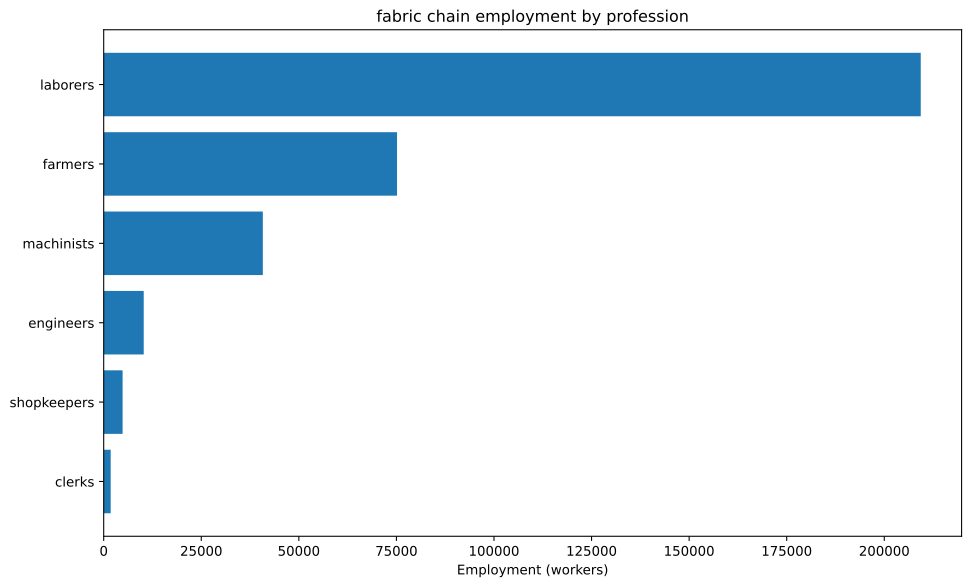

The table this chart was drawn from, first rows:
config, building, profession, employment
building_tooling_workshop+pm_rubber_grip…, building_tooling_workshop, engineers, 344
building_tooling_workshop+pm_rubber_grip…, building_tooling_workshop, laborers, 688
building_tooling_workshop+pm_rubber_grip…, building_tooling_workshop, machinists, 688
building_tooling_workshop+pm_rubber_grip…, building_tooling_workshop, shopkeepers, 344
building_paper_mill+pm_bleached_paper+pm…, building_paper_mill, engineers, 32.95
building_paper_mill+pm_bleached_paper+pm…, building_paper_mill, laborers, 65.91
building_paper_mill+pm_bleached_paper+pm…, building_paper_mill, machinists, 65.91
building_paper_mill+pm_bleached_paper+pm…, building_paper_mill, shopkeepers, 32.95
building_chemical_plant+pm_improved_fert…, building_chemical_plant, engineers, 80.23
building_chemical_plant+pm_improved_fert…, building_chemical_plant, laborers, 160.5
building_chemical_plant+pm_improved_fert…, building_chemical_plant, machinists, 120.3
building_chemical_plant+pm_improved_fert…, building_chemical_plant, shopkeepers, 40.11
building_explosives_factory+pm_brine_ele…, building_explosives_factory, engineers, 329.5
building_explosives_factory+pm_brine_ele…, building_explosives_factory, laborers, 219.7
building_explosives_factory+pm_brine_ele…, building_explosives_factory, machinists, 219.7
building_explosives_factory+pm_brine_ele…, building_explosives_factory, shopkeepers, 109.8
building_synthetics_plant+pm_dye_product…, building_synthetics_plant, engineers, 16.48
building_synthetics_plant+pm_dye_product…, building_synthetics_plant, laborers, 8.239
building_synthetics_plant+pm_dye_product…, building_synthetics_plant, machinists, 12.36
building_synthetics_plant+pm_dye_product…, building_synthetics_plant, shopkeepers, 4.119
building_steel_mill+pm_electric_arc_proc…, building_steel_mill, engineers, 1310
building_steel_mill+pm_electric_arc_proc…, building_steel_mill, machinists, 1964
building_steel_mill+pm_electric_arc_proc…, building_steel_mill, shopkeepers, 654.8
building_motor_industry+pm_electric_engi…, building_motor_industry, engineers, 3835
building_motor_industry+pm_electric_engi…, building_motor_industry, laborers, 3835
building_motor_industry+pm_electric_engi…, building_motor_industry, machinists, 3835
building_motor_industry+pm_electric_engi…, building_motor_industry, shopkeepers, 1918
building_coal_mine+pm_diesel_pump_buildi…, building_coal_mine, engineers, 1693
building_coal_mine+pm_diesel_pump_buildi…, building_coal_mine, laborers, 423.3
building_coal_mine+pm_diesel_pump_buildi…, building_coal_mine, machinists, 2540
building_coal_mine+pm_diesel_pump_buildi…, building_coal_mine, shopkeepers, 846.7
building_iron_mine+pm_diesel_pump_buildi…, building_iron_mine, engineers, 1482
building_iron_mine+pm_diesel_pump_buildi…, building_iron_mine, laborers, 370.5
building_iron_mine+pm_diesel_pump_buildi…, building_iron_mine, machinists, 2223
building_iron_mine+pm_diesel_pump_buildi…, building_iron_mine, shopkeepers, 741
building_sulfur_mine+pm_diesel_pump_buil…, building_sulfur_mine, engineers, 120.2
building_sulfur_mine+pm_diesel_pump_buil…, building_sulfur_mine, laborers, 30.05
building_sulfur_mine+pm_diesel_pump_buil…, building_sulfur_mine, machinists, 180.3
building_sulfur_mine+pm_diesel_pump_buil…, building_sulfur_mine, shopkeepers, 60.09
building_cotton_plantation+automatic_irr…, building_cotton_plantation, farmers, 75000
building_cotton_plantation+automatic_irr…, building_cotton_plantation, laborers, 200000
building_cotton_plantation+automatic_irr…, building_cotton_plantation, machinists, 25000
building_power_plant+pm_coal-fired_plant, building_power_plant, engineers, 610.9
building_power_plant+pm_coal-fired_plant, building_power_plant, laborers, 1425
building_power_plant+pm_coal-fired_plant, building_power_plant, machinists, 2036
building_logging_camp+pm_electric_saw_mi…, building_logging_camp, engineers, 9.886
building_logging_camp+pm_electric_saw_mi…, building_logging_camp, laborers, 9.886
building_logging_camp+pm_electric_saw_mi…, building_logging_camp, machinists, 19.77
building_logging_camp+pm_electric_saw_mi…, building_logging_camp, shopkeepers, 9.886
building_rubber_plantation+automatic_irr…, building_rubber_plantation, farmers, 158.8
building_rubber_plantation+automatic_irr…, building_rubber_plantation, laborers, 317.6
building_rubber_plantation+automatic_irr…, building_rubber_plantation, machinists, 52.93
building_oil_rig+pm_combustion_derricks+…, building_oil_rig, engineers, 164.8
building_oil_rig+pm_combustion_derricks+…, building_oil_rig, machinists, 247.2
building_oil_rig+pm_combustion_derricks+…, building_oil_rig, shopkeepers, 82.39
building_railway+pm_electric_trains_prin…, building_railway, clerks, 1792
building_railway+pm_electric_trains_prin…, building_railway, engineers, 224
building_railway+pm_electric_trains_prin…, building_railway, laborers, 1792
building_railway+pm_electric_trains_prin…, building_railway, machinists, 1568
